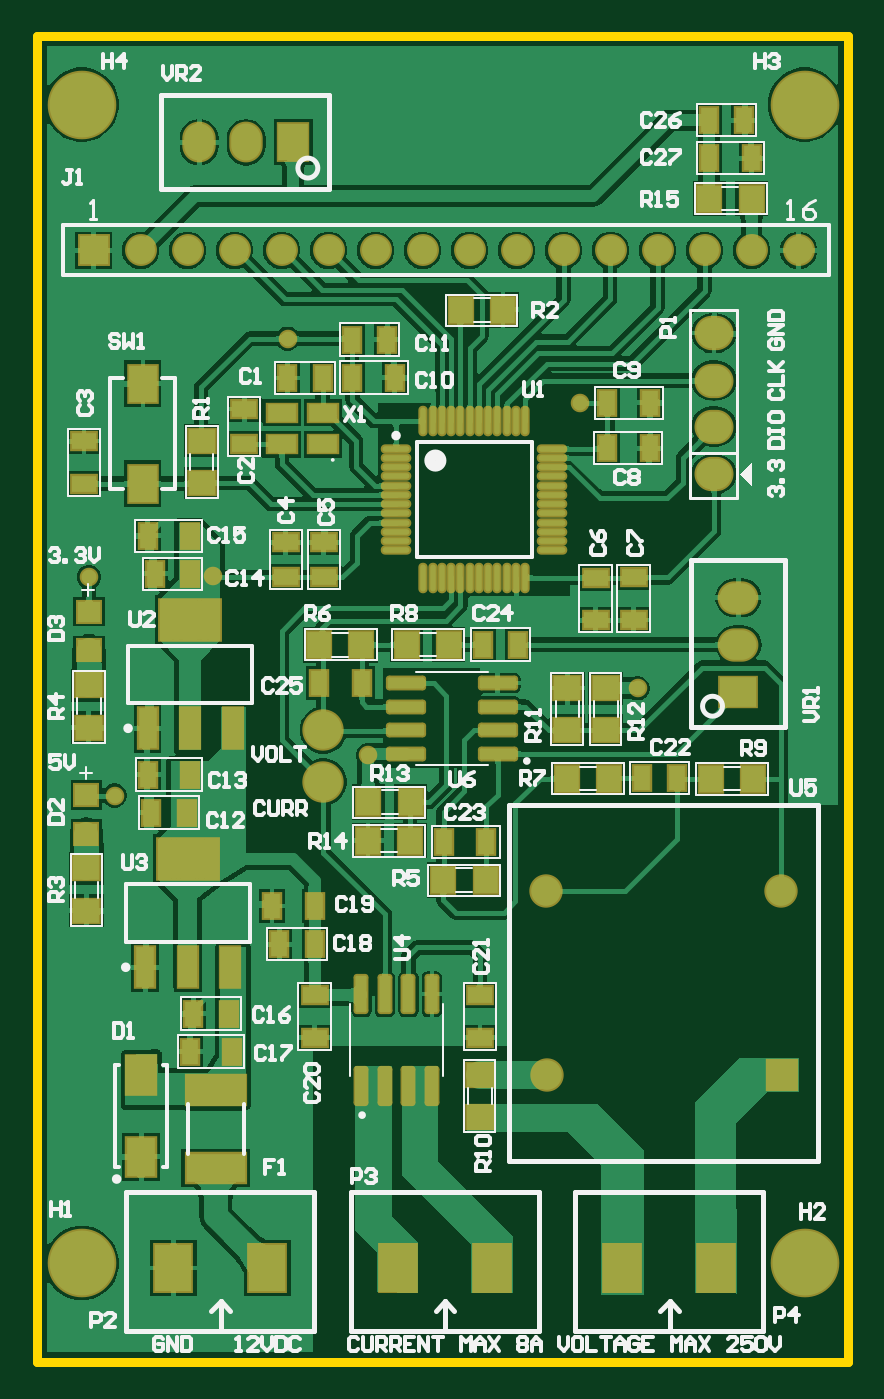
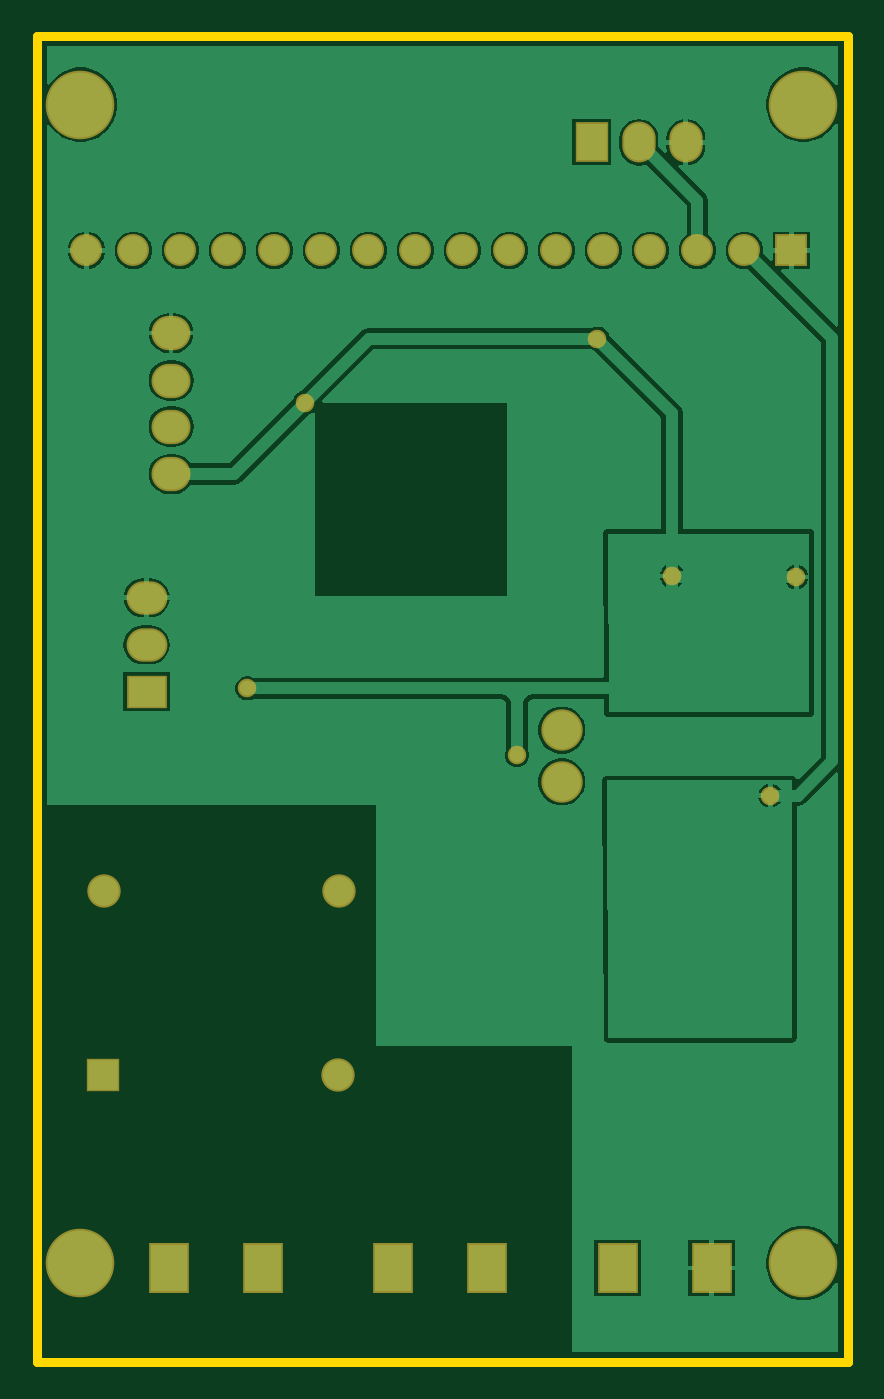
Circuit board: 8 layer files. Board 43.8 x 71.6 mm.
- bottom_copper: ver2.GBL (26998 bytes)
- bottom_mask: ver2.GBS (1520 bytes)
- outline: ver2.GKO (424 bytes)
- outline: ver2.GM1 (271 bytes)
- top_copper: ver2.GTL (118576 bytes)
- top_silk: ver2.GTO (33408 bytes)
- paste: ver2.GTP (4884 bytes)
- top_mask: ver2.GTS (6133 bytes)

=== bottom_copper: ver2.GBL (26998 bytes, source omitted) ===
=== bottom_mask: ver2.GBS ===
G04*
G04 #@! TF.GenerationSoftware,Altium Limited,Altium Designer,21.9.2 (33)*
G04*
G04 Layer_Color=16711935*
%FSTAX25Y25*%
%MOIN*%
G70*
G04*
G04 #@! TF.SameCoordinates,0F4E3B0E-42B1-4E8D-80DC-DAFE1E1038FA*
G04*
G04*
G04 #@! TF.FilePolarity,Negative*
G04*
G01*
G75*
%ADD50O,0.08300X0.07300*%
%ADD51C,0.14600*%
%ADD52C,0.07099*%
%ADD53R,0.07099X0.07099*%
%ADD54C,0.08800*%
%ADD55O,0.07099X0.08674*%
%ADD56R,0.07099X0.08674*%
%ADD57O,0.08674X0.07099*%
%ADD58R,0.08674X0.07099*%
%ADD59R,0.08674X0.10642*%
%ADD60C,0.06784*%
%ADD61R,0.06784X0.06784*%
%ADD62C,0.03950*%
D50*
X04805Y02884D02*
D03*
Y02985D02*
D03*
Y03083D02*
D03*
Y03184D02*
D03*
D51*
X0499801Y0367D02*
D03*
X0346D02*
D03*
X0499801Y01205D02*
D03*
X0346D02*
D03*
D52*
X0494712Y0199753D02*
D03*
X0444712D02*
D03*
X0445Y01605D02*
D03*
D53*
X0495D02*
D03*
D54*
X03974Y0233924D02*
D03*
Y0222923D02*
D03*
D55*
X0371Y0359D02*
D03*
X0381D02*
D03*
D56*
X0391D02*
D03*
D57*
X04857Y02621D02*
D03*
Y02521D02*
D03*
D58*
Y02421D02*
D03*
D59*
X0481Y01195D02*
D03*
X0461D02*
D03*
X043325D02*
D03*
X041325D02*
D03*
X03855D02*
D03*
X03655D02*
D03*
D60*
X04985Y0336D02*
D03*
X04885D02*
D03*
X04785D02*
D03*
X04685D02*
D03*
X04485D02*
D03*
X04285D02*
D03*
X04185D02*
D03*
X03985D02*
D03*
X03885D02*
D03*
X03785D02*
D03*
X03585D02*
D03*
X03685D02*
D03*
X04085D02*
D03*
X04385D02*
D03*
X04585D02*
D03*
D61*
X03485D02*
D03*
D62*
X04069Y02286D02*
D03*
X03898Y03172D02*
D03*
X04643Y02428D02*
D03*
X0452Y03036D02*
D03*
X03475Y02665D02*
D03*
X03739Y02667D02*
D03*
X0353Y022D02*
D03*
M02*

=== outline: ver2.GKO ===
G04*
G04 #@! TF.GenerationSoftware,Altium Limited,Altium Designer,21.9.2 (33)*
G04*
G04 Layer_Color=16711935*
%FSTAX25Y25*%
%MOIN*%
G70*
G04*
G04 #@! TF.SameCoordinates,0F4E3B0E-42B1-4E8D-80DC-DAFE1E1038FA*
G04*
G04*
G04 #@! TF.FilePolarity,Positive*
G04*
G01*
G75*
%ADD81C,0.02000*%
D81*
X03365Y03815D02*
X03365Y00995D01*
X03365Y03815D02*
X0509D01*
X03365Y00995D02*
X0509D01*
Y0142D02*
Y03815D01*
Y00995D02*
Y0142D01*
M02*

=== outline: ver2.GM1 ===
G04*
G04 #@! TF.GenerationSoftware,Altium Limited,Altium Designer,21.9.2 (33)*
G04*
G04 Layer_Color=16711935*
%FSTAX25Y25*%
%MOIN*%
G70*
G04*
G04 #@! TF.SameCoordinates,0F4E3B0E-42B1-4E8D-80DC-DAFE1E1038FA*
G04*
G04*
G04 #@! TF.FilePolarity,Positive*
G04*
G01*
G75*
M02*

=== top_copper: ver2.GTL (118576 bytes, source omitted) ===
=== top_silk: ver2.GTO (33408 bytes, source omitted) ===
=== paste: ver2.GTP ===
G04*
G04 #@! TF.GenerationSoftware,Altium Limited,Altium Designer,21.9.2 (33)*
G04*
G04 Layer_Color=8421504*
%FSTAX25Y25*%
%MOIN*%
G70*
G04*
G04 #@! TF.SameCoordinates,0F4E3B0E-42B1-4E8D-80DC-DAFE1E1038FA*
G04*
G04*
G04 #@! TF.FilePolarity,Positive*
G04*
G01*
G75*
%ADD20O,0.01181X0.05709*%
%ADD21O,0.05709X0.01181*%
%ADD22R,0.12795X0.08465*%
%ADD23R,0.03937X0.08465*%
%ADD24R,0.05000X0.05500*%
%ADD25R,0.03543X0.05118*%
%ADD26R,0.05500X0.05000*%
G04:AMPARAMS|DCode=27|XSize=77.56mil|YSize=23.62mil|CornerRadius=2.95mil|HoleSize=0mil|Usage=FLASHONLY|Rotation=180.000|XOffset=0mil|YOffset=0mil|HoleType=Round|Shape=RoundedRectangle|*
%AMROUNDEDRECTD27*
21,1,0.07756,0.01772,0,0,180.0*
21,1,0.07165,0.02362,0,0,180.0*
1,1,0.00591,-0.03583,0.00886*
1,1,0.00591,0.03583,0.00886*
1,1,0.00591,0.03583,-0.00886*
1,1,0.00591,-0.03583,-0.00886*
%
%ADD27ROUNDEDRECTD27*%
%ADD28R,0.06102X0.03740*%
G04:AMPARAMS|DCode=29|XSize=77.56mil|YSize=23.62mil|CornerRadius=2.95mil|HoleSize=0mil|Usage=FLASHONLY|Rotation=90.000|XOffset=0mil|YOffset=0mil|HoleType=Round|Shape=RoundedRectangle|*
%AMROUNDEDRECTD29*
21,1,0.07756,0.01772,0,0,90.0*
21,1,0.07165,0.02362,0,0,90.0*
1,1,0.00591,0.00886,0.03583*
1,1,0.00591,0.00886,-0.03583*
1,1,0.00591,-0.00886,-0.03583*
1,1,0.00591,-0.00886,0.03583*
%
%ADD29ROUNDEDRECTD29*%
%ADD30R,0.05906X0.07874*%
%ADD31R,0.12638X0.06102*%
%ADD32R,0.04724X0.04331*%
%ADD33R,0.06102X0.08268*%
%ADD34R,0.05118X0.03543*%
D20*
X0418673Y0299634D02*
D03*
X0420642D02*
D03*
X042261D02*
D03*
X0424579D02*
D03*
X0426547D02*
D03*
X0428516D02*
D03*
X0430484D02*
D03*
X0432453D02*
D03*
X0434421D02*
D03*
X043639D02*
D03*
X0438358D02*
D03*
X0440327D02*
D03*
Y0266366D02*
D03*
X0438358D02*
D03*
X043639D02*
D03*
X0434421D02*
D03*
X0432453D02*
D03*
X0430484D02*
D03*
X0428516D02*
D03*
X0426547D02*
D03*
X0424579D02*
D03*
X042261D02*
D03*
X0420642D02*
D03*
X0418673D02*
D03*
D21*
X0446134Y0293827D02*
D03*
Y0291858D02*
D03*
Y028989D02*
D03*
Y0287921D02*
D03*
Y0285953D02*
D03*
Y0283984D02*
D03*
Y0282016D02*
D03*
Y0280047D02*
D03*
Y0278079D02*
D03*
Y027611D02*
D03*
Y0274142D02*
D03*
Y0272173D02*
D03*
X0412866D02*
D03*
Y0274142D02*
D03*
Y027611D02*
D03*
Y0278079D02*
D03*
Y0280047D02*
D03*
Y0282016D02*
D03*
Y0283984D02*
D03*
Y0285953D02*
D03*
Y0287921D02*
D03*
Y028989D02*
D03*
Y0291858D02*
D03*
Y0293827D02*
D03*
D22*
X0369038Y0257329D02*
D03*
X0368538Y0206492D02*
D03*
D23*
X0359983Y0234298D02*
D03*
X0369038D02*
D03*
X0378094D02*
D03*
X0359483Y018346D02*
D03*
X0368538D02*
D03*
X0377593D02*
D03*
D24*
X04889Y02236D02*
D03*
X04799D02*
D03*
X04159Y0210399D02*
D03*
X04069D02*
D03*
X0416Y02186D02*
D03*
X0407D02*
D03*
X04319Y0202D02*
D03*
X04229D02*
D03*
X039651Y0252045D02*
D03*
X040551D02*
D03*
X04151Y02521D02*
D03*
X04241D02*
D03*
X04885Y0347D02*
D03*
X04795D02*
D03*
X0458151Y02236D02*
D03*
X0449151D02*
D03*
X04266Y03233D02*
D03*
X04356D02*
D03*
D25*
X039648Y0243951D02*
D03*
X0405535D02*
D03*
X0422972Y0210094D02*
D03*
X0432028D02*
D03*
X047274Y02237D02*
D03*
X046526D02*
D03*
X0479445Y0355578D02*
D03*
X04885D02*
D03*
X0479445Y0363666D02*
D03*
X0486925D02*
D03*
X0438889Y02521D02*
D03*
X0431409D02*
D03*
X0395524Y0196463D02*
D03*
X0386469D02*
D03*
X0395524Y0188375D02*
D03*
X0388043D02*
D03*
X0378028Y0165513D02*
D03*
X0368972D02*
D03*
X037724Y0173601D02*
D03*
X036976D02*
D03*
X0369038Y0275276D02*
D03*
X0359983D02*
D03*
X0369038Y0267189D02*
D03*
X0361558D02*
D03*
X0369093Y0224439D02*
D03*
X0360038D02*
D03*
X0368306Y0216351D02*
D03*
X0360826D02*
D03*
X0403547Y0317D02*
D03*
X0411027D02*
D03*
X0403547Y0308912D02*
D03*
X0412602D02*
D03*
X0457847Y03036D02*
D03*
X0466903D02*
D03*
X0457847Y02939D02*
D03*
X0466903D02*
D03*
X0397231Y0308845D02*
D03*
X0389751D02*
D03*
D26*
X04493Y0233849D02*
D03*
Y0242849D02*
D03*
X0457501Y0233849D02*
D03*
Y0242849D02*
D03*
X04307Y01605D02*
D03*
Y01515D02*
D03*
X03475Y0234464D02*
D03*
Y0243464D02*
D03*
X0347Y01955D02*
D03*
Y02045D02*
D03*
X03715Y02865D02*
D03*
Y02955D02*
D03*
D27*
X0415054Y0228924D02*
D03*
Y0233924D02*
D03*
Y0238924D02*
D03*
Y0243924D02*
D03*
X0434503D02*
D03*
Y0238924D02*
D03*
Y0233924D02*
D03*
Y0228924D02*
D03*
D28*
X0388569Y0294754D02*
D03*
Y0301447D02*
D03*
X0397231Y0294754D02*
D03*
Y0301447D02*
D03*
D29*
X04055Y0158256D02*
D03*
X04105D02*
D03*
X04155D02*
D03*
X04205D02*
D03*
Y0177744D02*
D03*
X04155D02*
D03*
X04105D02*
D03*
X04055D02*
D03*
D30*
X0359Y030763D02*
D03*
Y028637D02*
D03*
D31*
X03745Y0140792D02*
D03*
Y0157327D02*
D03*
D32*
X03475Y0250866D02*
D03*
Y0259134D02*
D03*
X0347Y0211902D02*
D03*
Y022017D02*
D03*
D33*
X0358639Y0143124D02*
D03*
Y0160447D02*
D03*
D34*
X04307Y0168472D02*
D03*
Y0177528D02*
D03*
X0395524D02*
D03*
Y0168472D02*
D03*
X0463415Y026641D02*
D03*
Y0257354D02*
D03*
X0455328Y0266382D02*
D03*
Y0257327D02*
D03*
X039749Y0266401D02*
D03*
Y0273882D02*
D03*
X0389403Y0266401D02*
D03*
Y0273882D02*
D03*
X03465Y028637D02*
D03*
Y0295425D02*
D03*
X0380574Y0294754D02*
D03*
Y0302234D02*
D03*
M02*

=== top_mask: ver2.GTS (6133 bytes, source omitted) ===
